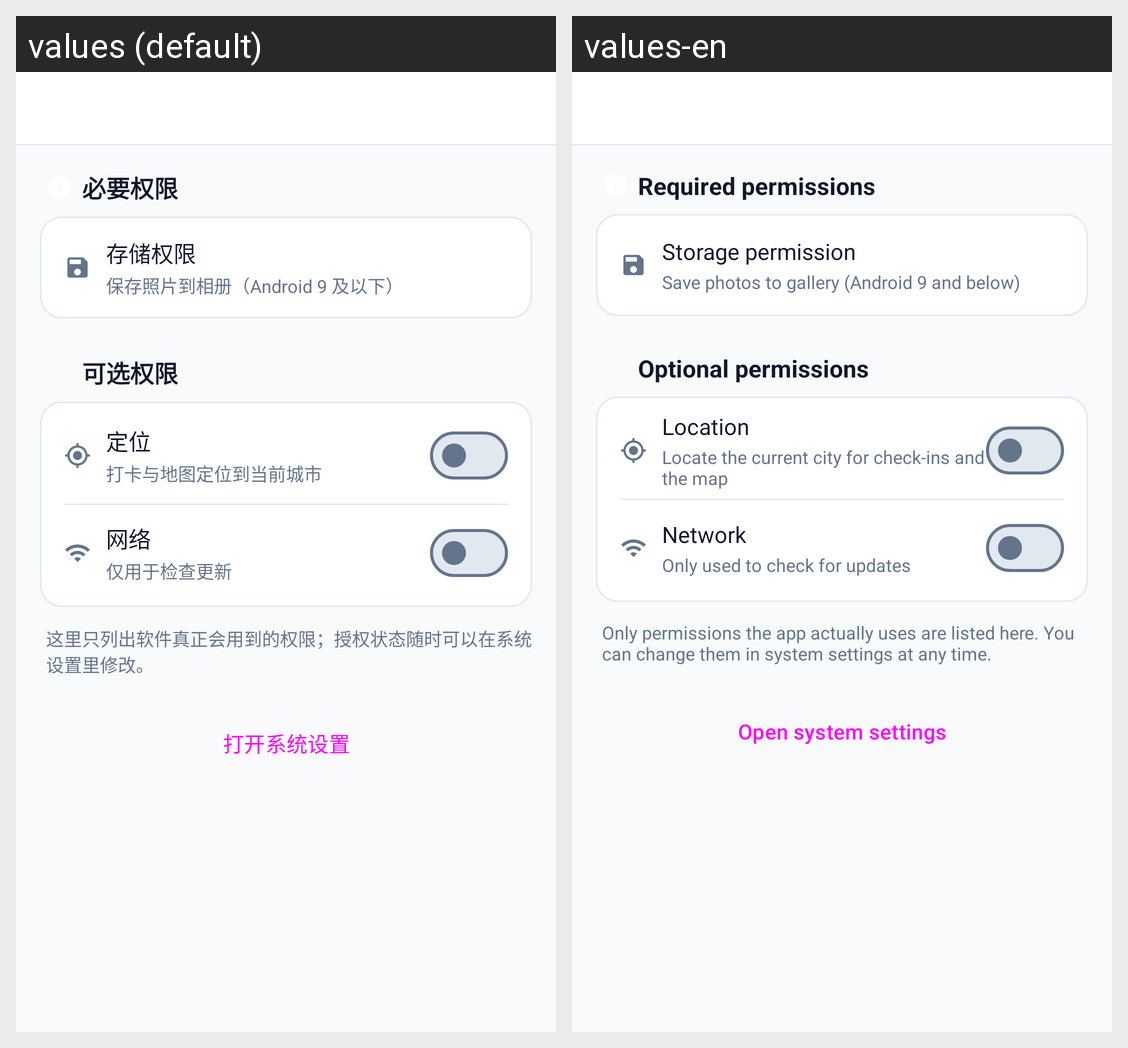

This grid shows one Android layout under two languages. Give, for every string resource on the screen, its name, the default text and each shown locale's text.
Android screen res/layout/activity_permissions.xml rendered under 2 locales, left to right: values (default), values-en. Device: Nexus 5 (rendered at 1080×1920; each locale shown at half size, 540×960, under a caption strip naming it); theme Theme.CityFootprint.
Strings drawn on this screen, with the default value and each locale's value (text and hints the layout hard-codes, and strings that could not be matched under every locale, appear in the picture but are not listed):

perm_group_required
  values: 必要权限
  values-en: Required permissions

perm_storage
  values: 存储权限
  values-en: Storage permission

perm_storage_desc
  values: 保存照片到相册（Android 9 及以下）
  values-en: Save photos to gallery (Android 9 and below)

perm_group_optional
  values: 可选权限
  values-en: Optional permissions

perm_location
  values: 定位
  values-en: Location

perm_location_desc
  values: 打卡与地图定位到当前城市
  values-en: Locate the current city for check-ins and the map

perm_network
  values: 网络
  values-en: Network

perm_network_desc
  values: 仅用于检查更新
  values-en: Only used to check for updates

perm_intro
  values: 这里只列出软件真正会用到的权限；授权状态随时可以在系统设置里修改。
  values-en: Only permissions the app actually uses are listed here. You can change them in system settings at any time.

perm_open_settings
  values: 打开系统设置
  values-en: Open system settings
